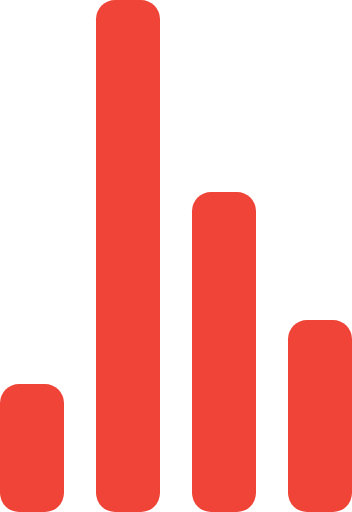
t = 0.00 s
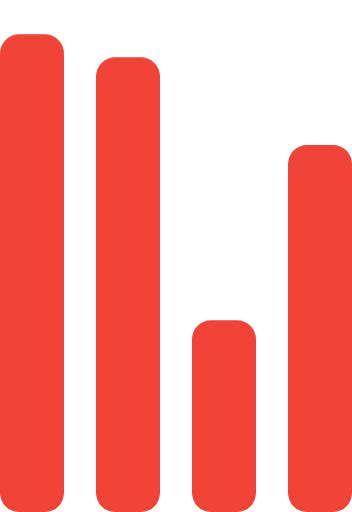
t = 0.72 s
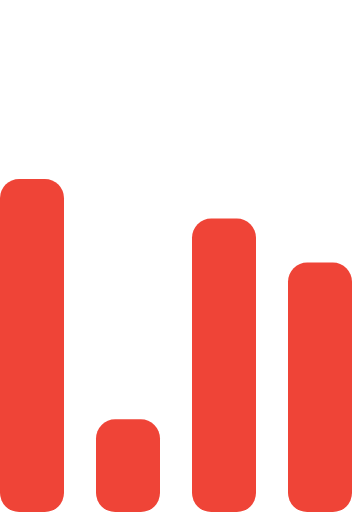
t = 1.43 s
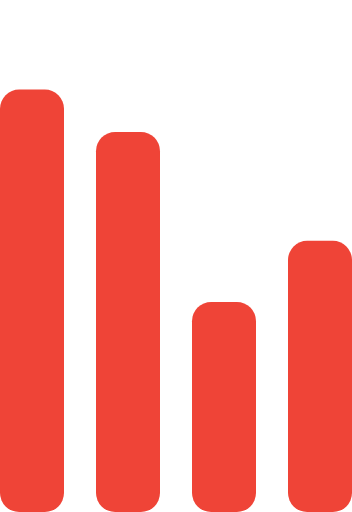
t = 2.15 s
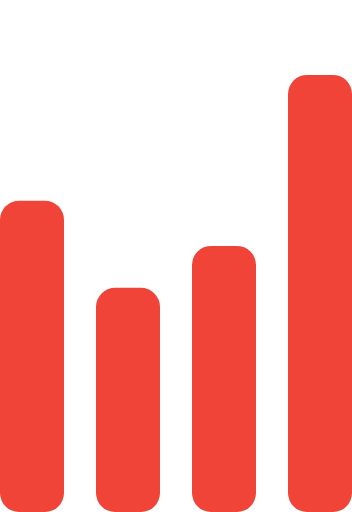
t = 2.87 s
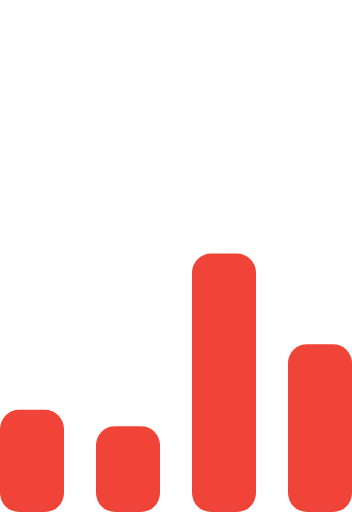
t = 3.58 s

The animated SVG that drew these frames (rendered in a browser with its animation timeline set to each time). Animation: 4 SMIL elements (animate=4); one cycle of 4.30 s, repeats indefinitely.

<svg width="100%" height="100%" viewBox="0 0 55 80" xmlns="http://www.w3.org/2000/svg" fill="#ef4437">
    <g transform="matrix(1 0 0 -1 0 80)">
        <rect width="10" height="20" rx="3">
            <animate attributeName="height"
                 begin="0s" dur="4.3s"
                 values="20;45;57;80;64;32;66;45;64;23;66;13;64;56;34;34;2;23;76;79;20" calcMode="linear"
                 repeatCount="indefinite" />
        </rect>
        <rect x="15" width="10" height="80" rx="3">
            <animate attributeName="height"
                 begin="0s" dur="2s"
                 values="80;55;33;5;75;23;73;33;12;14;60;80" calcMode="linear"
                 repeatCount="indefinite" />
        </rect>
        <rect x="30" width="10" height="50" rx="3">
            <animate attributeName="height"
                 begin="0s" dur="1.4s"
                 values="50;34;78;23;56;23;34;76;80;54;21;50" calcMode="linear"
                 repeatCount="indefinite" />
        </rect>
        <rect x="45" width="10" height="30" rx="3">
            <animate attributeName="height"
                 begin="0s" dur="2s"
                 values="30;45;13;80;56;72;45;76;34;23;67;30" calcMode="linear"
                 repeatCount="indefinite" />
        </rect>
    </g>
</svg>
